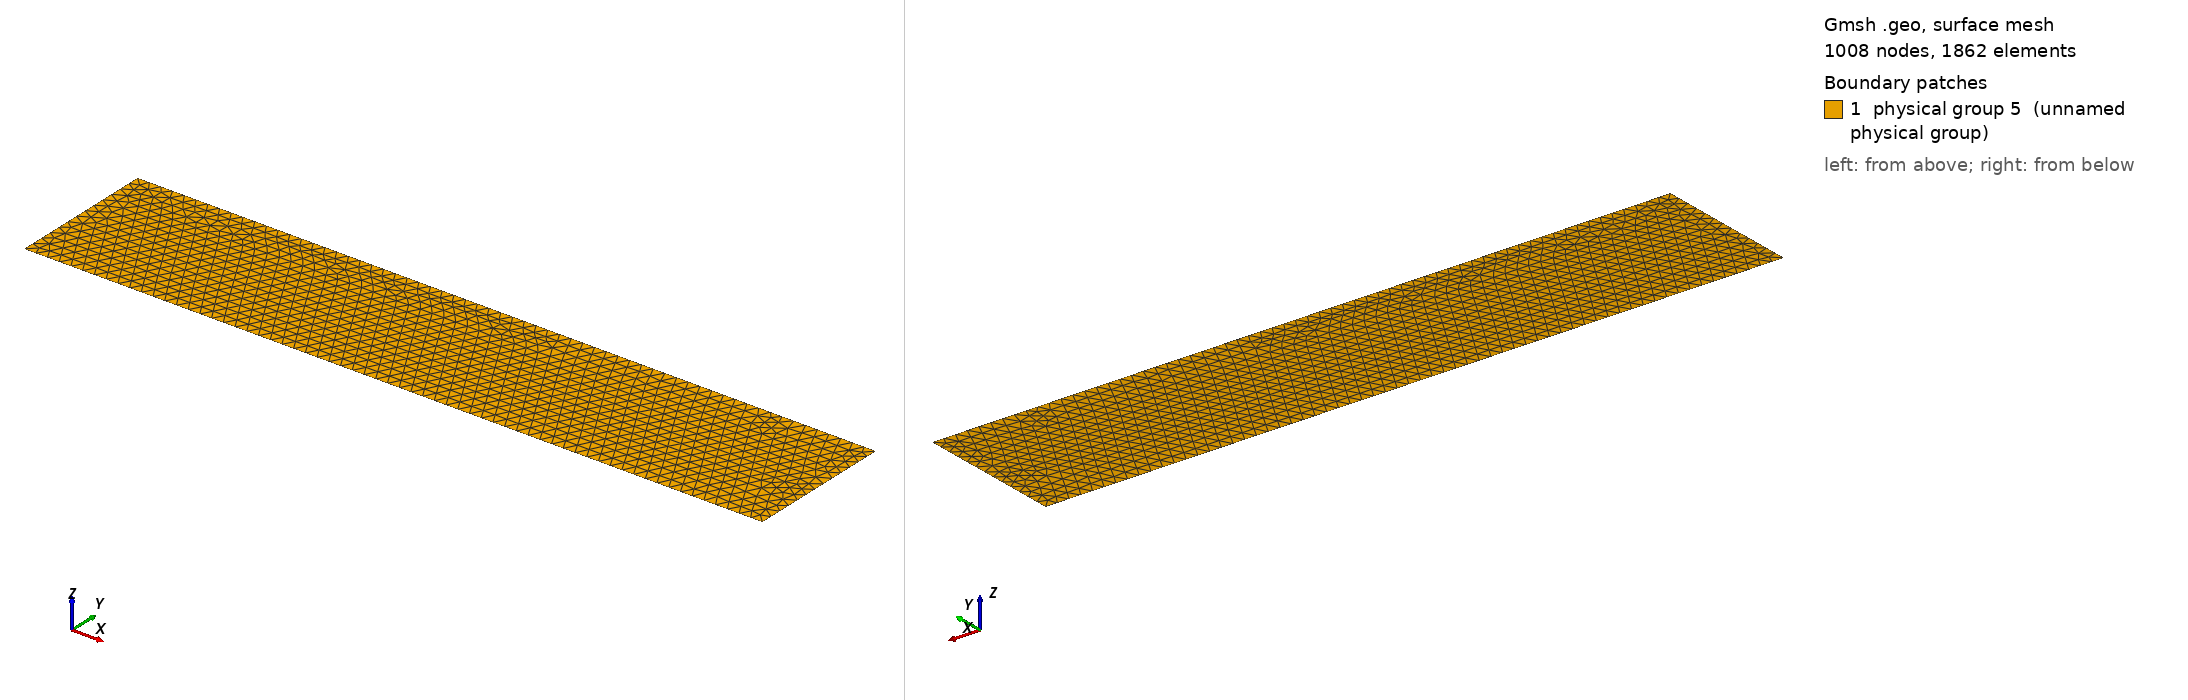

Gmsh geometry script, surface-meshed: 1008 nodes, 1862 surface elements. Boundary patches (legend numbers): 1 physical group 5 (unnamed physical group). Left view from above one corner, right view from below the opposite corner. Legend entries are the model's physical surfaces. The drawing asked Gmsh for element sizes between 1% and 20% of the model's largest extent; the script's own settings can give other sizes.

=== ro_channel.geo (drawn) ===
// Reverse-osmosis feed channel.
//   x : cross-flow direction (feed in -> concentrate out)
//   y : channel height (membrane wall at y=0, top wall/symmetry at y=H)
//
// Physical-curve numbering matches manapy's face_name convention
// (1->in, 2->out, 3->upper, 4->bottom); see LocalDomainClass.py:653.
//   in     (1) = left edge  x=0      (feed inlet)
//   out    (2) = right edge x=L      (concentrate outlet)
//   upper  (3) = top edge   y=H      (impermeable wall / symmetry)
//   bottom (4) = bottom edge y=0     (MEMBRANE wall)

L  = 0.10;     // channel length  [m]
H  = 0.02;     // channel height  [m]
lc = 0.0016;   // target cell size [m]

Point(1) = {0, 0, 0, lc};
Point(2) = {L, 0, 0, lc};
Point(3) = {L, H, 0, lc};
Point(4) = {0, H, 0, lc};

Line(1) = {1, 2};   // bottom (y=0)  -> membrane
Line(2) = {2, 3};   // right  (x=L)  -> out
Line(3) = {3, 4};   // top    (y=H)  -> upper
Line(4) = {4, 1};   // left   (x=0)  -> in

Curve Loop(1) = {1, 2, 3, 4};
Plane Surface(1) = {1};

Physical Curve(1)   = {4};   // in     = left
Physical Curve(2)   = {2};   // out    = right
Physical Curve(3)   = {3};   // upper  = top
Physical Curve(4)   = {1};   // bottom = membrane
Physical Surface(5) = {1};
